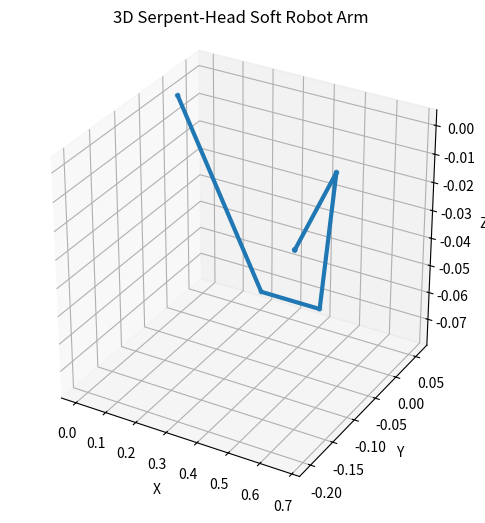

Write Python code to recreate this figure.
import numpy as np
import matplotlib.pyplot as plt
from mpl_toolkits.mplot3d import Axes3D

# --------------------------------------
# Soft robot arm as serpent head
# --------------------------------------

num_segments = 5
arm_length = 1.0
s = np.linspace(0, arm_length, num_segments)

# --------------------------------------
# Curvature model for serpent-like shape
# --------------------------------------
# First 40% rises upward
# Next 60% bends downward like a serpent head

rise_fraction = 0.4
split_idx = int(num_segments * rise_fraction)

# Upward curvature (gently arcs up)
theta_up = 1.2 * s[:split_idx]

# Downward curvature (bend toward negative z)
theta_down = -2.0 * (s[split_idx:] - s[split_idx])

# Combine
theta_z = np.concatenate([theta_up, theta_down])

# Add some side-to-side snake sway (optional)
theta_xy = 0.4 * np.sin(6 * np.pi * s)

# --------------------------------------
# Integrate to get XYZ coordinates
# --------------------------------------

x = [0]
y = [0]
z = [0]
ds = arm_length / num_segments

for i in range(1, num_segments):
    # direction based on snake-like curvature
    dx = np.cos(theta_z[i]) * ds
    dy = np.sin(theta_z[i]) * ds
    dz = np.cos(theta_z[i]) * np.sin(theta_xy[i]) * ds
    
    x.append(x[-1] + dx)
    y.append(y[-1] + dy)
    z.append(z[-1] + dz)

x = np.array(x)
y = np.array(y)
z = np.array(z)

# --------------------------------------
# Plotting
# --------------------------------------

fig = plt.figure(figsize=(8, 6))
ax = fig.add_subplot(111, projection='3d')

ax.plot3D(x, y, z, linewidth=3)
ax.scatter3D(x, y, z, s=10)

ax.set_xlabel("X")
ax.set_ylabel("Y")
ax.set_zlabel("Z")
ax.set_box_aspect([1,1,1])
plt.title("3D Serpent-Head Soft Robot Arm")
plt.show()
